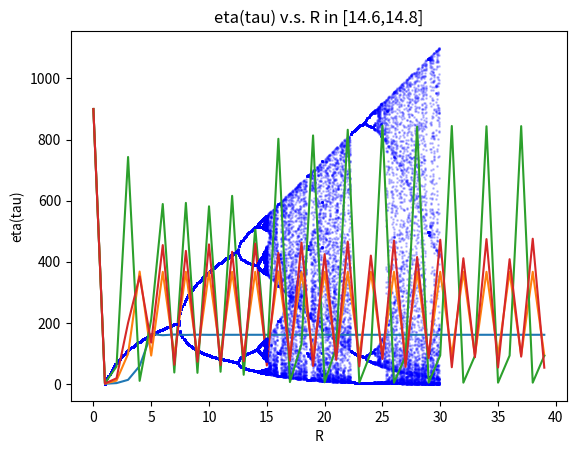

Here is the Python script that generated this plot:
import numpy as np
import matplotlib.pyplot as plt


def etaNext(eta,R,alpha,eta0):

    return R*eta*np.exp(-alpha*eta)

alpha = 0.01
eta0 = 900


#part a)
R = np.arange(1,30,0.1)
orbits = np.ones_like(R) * eta0
etaList = [orbits]

for t in range(300):
    etaList.append(etaNext(np.array(etaList[-1]),R,alpha,eta0))

etaNp = np.array(etaList[-101:-1])
print(etaNp.shape, R.shape)

for i in range(100):
    plt.plot(R,etaNp[i],linestyle='none',marker='o',markersize=1,color='blue',alpha=0.2)
plt.title('eta(tau) v.s. R in [1,30]')
plt.xlabel('R')
plt.ylabel('eta(tau)')
plt.savefig('hw1_3a.png')
plt.show()

#part b)
R = [5,10,23,13]
orbits =  np.ones_like(R) * eta0
etaList = [orbits]

for t in range(1,40):
    etaList.append(etaNext(np.array(etaList[-1]),R,alpha,eta0))

etaNp = np.array(etaList)
print(etaNp.shape)
legends = []
for i in range(len(R)):
    plt.plot(np.arange(40),etaNp[:,i])
    plt.title('eta(tau) v.s. tau for R = ' + str(R[i]))
    plt.xlabel('tau')
    plt.ylabel('eta(tau)')
    plt.savefig('hw1_3b2_R' + str(R[i]))
    plt.show()
    legends.append('R = ' + str(R[i]))
#plt.title('eta(tau) v.s. tau')
#plt.xlabel('tau')
#plt.ylabel('eta(tau)')
#plt.legend(legends)
#plt.savefig('hw1_3b.png')
#plt.show()


#part c)
R = np.arange(7.05,7.15,0.01)
orbits = np.ones_like(R) * eta0
etaList = [orbits]

for t in range(300):
    etaList.append(etaNext(np.array(etaList[-1]),R,alpha,eta0))

etaNp = np.array(etaList[-101:-1])
print(etaNp.shape, R.shape)

for i in range(100):
    plt.plot(R,etaNp[i],linestyle='none',marker='o',markersize=1,color='blue',alpha=0.2)
plt.title('eta(tau) v.s. R in [7.05,7.15]')
plt.xlabel('R')
plt.ylabel('eta(tau)')
plt.savefig('hw1_3c1')
plt.show()


R = np.arange(12.35,12.45,0.01)
orbits = np.ones_like(R) * eta0
etaList = [orbits]

for t in range(300):
    etaList.append(etaNext(np.array(etaList[-1]),R,alpha,eta0))

etaNp = np.array(etaList[-101:-1])
print(etaNp.shape, R.shape)

for i in range(100):
    plt.plot(R,etaNp[i],linestyle='none',marker='o',markersize=1,color='blue',alpha=0.2)
plt.title('eta(tau) v.s. R in [12.35,12.45]')
plt.xlabel('R')
plt.ylabel('eta(tau)')
plt.savefig('hw1_3c2')
plt.show()


#part d)
R = np.arange(14,15,0.01)
orbits = np.ones_like(R) * eta0
etaList = [orbits]

for t in range(300):
    etaList.append(etaNext(np.array(etaList[-1]),R,alpha,eta0))

etaNp = np.array(etaList[-101:-1])
print(etaNp.shape, R.shape)

for i in range(100):
    plt.plot(R,etaNp[i],linestyle='none',marker='o',markersize=1,color='blue',alpha=0.2)
plt.title('eta(tau) v.s. R in [14,15]')
plt.xlabel('R')
plt.ylabel('eta(tau)')
plt.savefig('hw1_3dR14_15.png')
plt.show()


R = np.arange(14.6,14.8,0.001)
orbits = np.ones_like(R) * eta0
etaList = [orbits]

for t in range(300):
    etaList.append(etaNext(np.array(etaList[-1]),R,alpha,eta0))

etaNp = np.array(etaList[-101:-1])
print(etaNp.shape, R.shape)

for i in range(100):
    plt.plot(R,etaNp[i],linestyle='none',marker='o',markersize=1,color='blue',alpha=0.2)
plt.title('eta(tau) v.s. R in [14.6,14.8]')
plt.xlabel('R')
plt.ylabel('eta(tau)')
plt.savefig('hw1_3dR146_148.png')
plt.show()
